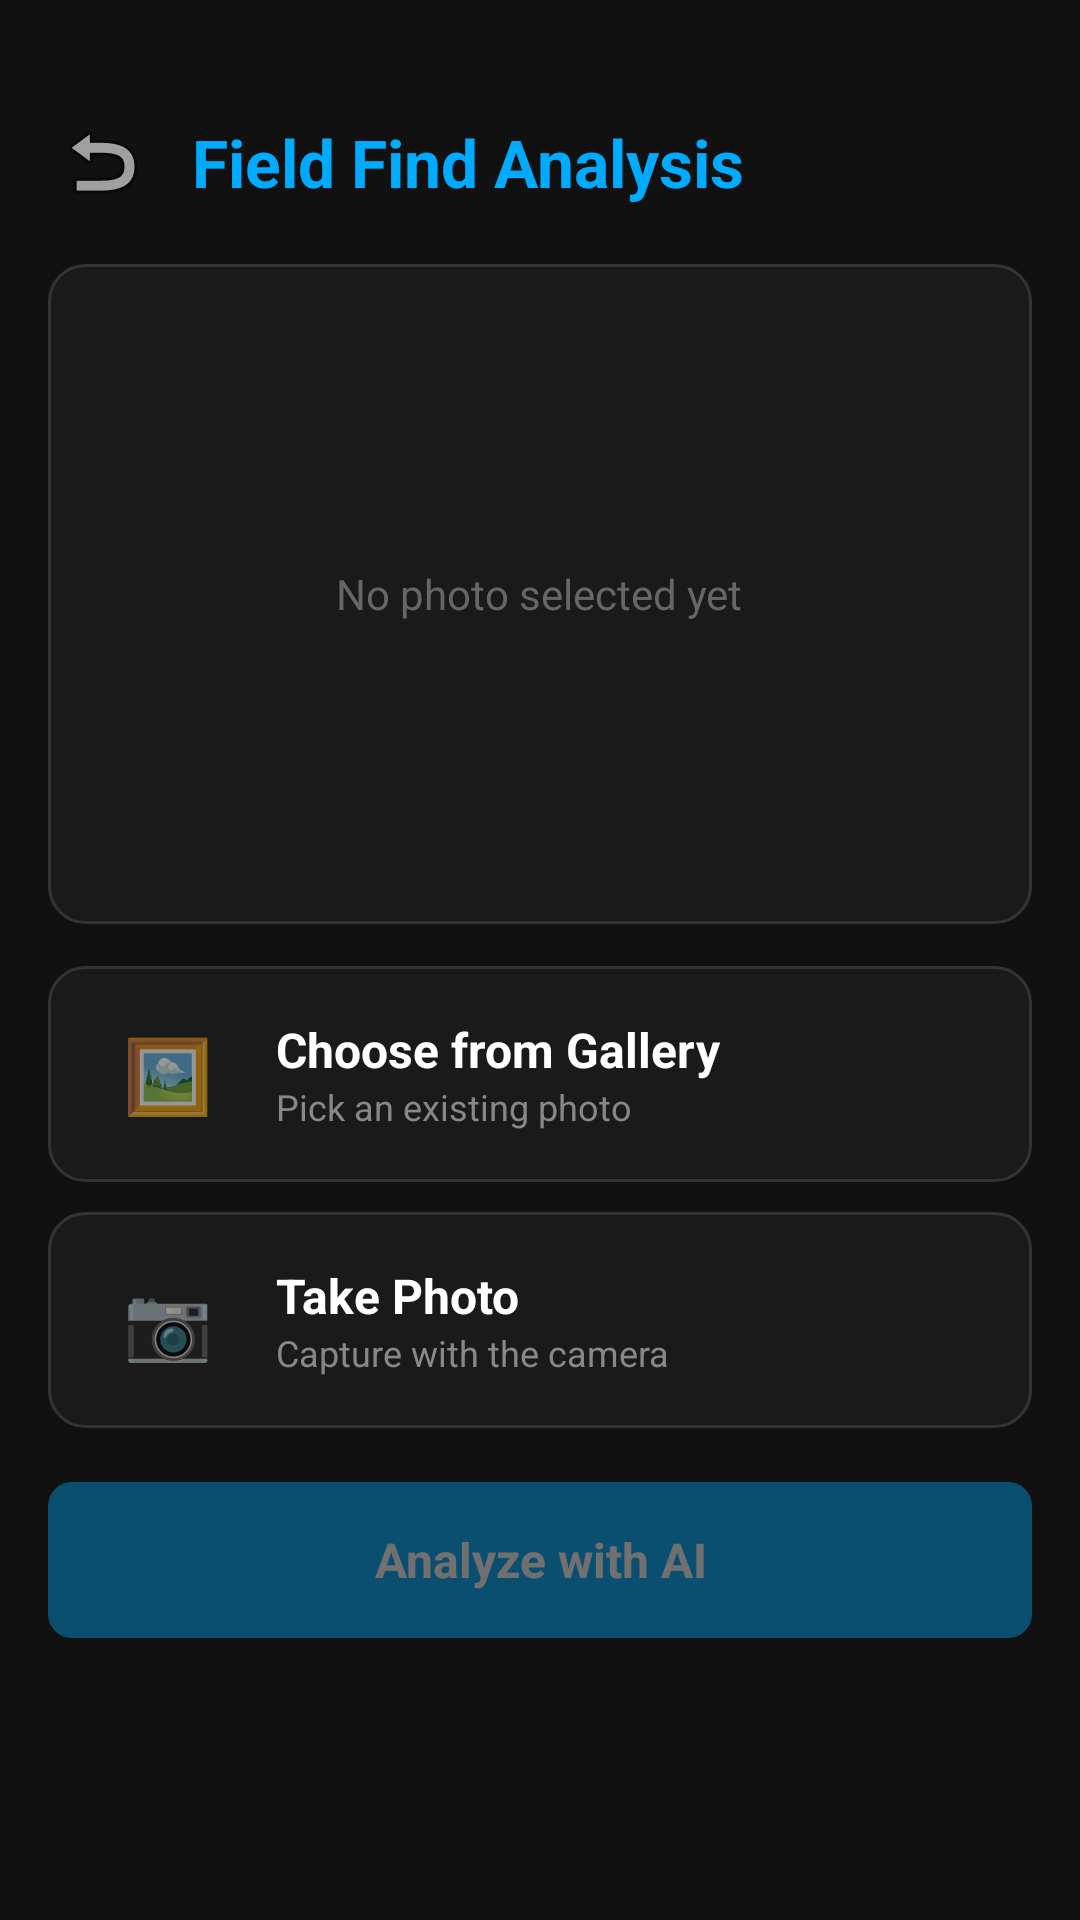

Write the Android layout XML for this screen, with the resource values it uses.
<!-- AndroidManifest.xml: application theme Theme.GeoScanner -->
<!-- res/layout/activity_field_find.xml -->
<?xml version="1.0" encoding="utf-8"?>
<LinearLayout xmlns:android="http://schemas.android.com/apk/res/android"
    android:orientation="vertical"
    android:background="#111111"
    android:padding="16dp"
    android:layout_width="match_parent"
    android:layout_height="match_parent">

    <LinearLayout
        android:gravity="center_vertical"
        android:orientation="horizontal"
        android:paddingTop="20dp"
        android:paddingBottom="16dp"
        android:layout_width="match_parent"
        android:layout_height="wrap_content">
        <ImageButton
            android:id="@+id/btnBack"
            android:background="@android:color/transparent"
            android:layout_width="36dp"
            android:layout_height="36dp"
            android:src="@android:drawable/ic_menu_revert"/>
        <TextView
            android:textSize="22sp"
            android:textStyle="bold"
            android:textColor="#00aaff"
            android:id="@+id/tvFieldFindTitle"
            android:layout_width="0dp"
            android:layout_height="wrap_content"
            android:text="@string/field_find_title"
            android:layout_weight="1"
            android:paddingStart="12dp"/>
    </LinearLayout>

    <ScrollView
        android:layout_width="match_parent"
        android:layout_height="0dp"
        android:layout_weight="1">
        <LinearLayout
            android:orientation="vertical"
            android:layout_width="match_parent"
            android:layout_height="wrap_content">

            <FrameLayout
                android:id="@+id/photoFrame"
                android:background="@drawable/btn_card"
                android:layout_width="match_parent"
                android:layout_height="220dp"
                android:layout_marginBottom="14dp">
                <ImageView
                    android:id="@+id/ivPhotoPreview"
                    android:layout_width="match_parent"
                    android:layout_height="match_parent"
                    android:scaleType="centerCrop"
                    android:visibility="gone"
                    android:contentDescription="@string/field_find_title"/>
                <TextView
                    android:id="@+id/tvPhotoPlaceholder"
                    android:layout_width="wrap_content"
                    android:layout_height="wrap_content"
                    android:layout_gravity="center"
                    android:textSize="14sp"
                    android:textColor="#666666"
                    android:gravity="center"
                    android:text="@string/field_find_no_photo"/>
            </FrameLayout>

            <LinearLayout
                android:gravity="center_vertical"
                android:orientation="horizontal"
                android:id="@+id/btnPickGallery"
                android:background="@drawable/btn_card"
                android:layout_width="match_parent"
                android:layout_height="72dp"
                android:layout_marginBottom="10dp"
                android:paddingHorizontal="20dp">
                <TextView
                    android:textSize="24sp"
                    android:gravity="center"
                    android:layout_width="40dp"
                    android:layout_height="40dp"
                    android:text="🖼️"/>
                <LinearLayout
                    android:orientation="vertical"
                    android:layout_width="0dp"
                    android:layout_height="wrap_content"
                    android:layout_weight="1"
                    android:paddingStart="16dp">
                    <TextView
                        android:textSize="16sp"
                        android:textStyle="bold"
                        android:textColor="#ffffff"
                        android:layout_width="wrap_content"
                        android:layout_height="wrap_content"
                        android:text="@string/field_find_pick_gallery"/>
                    <TextView
                        android:textSize="12sp"
                        android:textColor="#888888"
                        android:layout_width="wrap_content"
                        android:layout_height="wrap_content"
                        android:text="@string/field_find_pick_gallery_desc"/>
                </LinearLayout>
            </LinearLayout>

            <LinearLayout
                android:gravity="center_vertical"
                android:orientation="horizontal"
                android:id="@+id/btnTakePhoto"
                android:background="@drawable/btn_card"
                android:layout_width="match_parent"
                android:layout_height="72dp"
                android:layout_marginBottom="18dp"
                android:paddingHorizontal="20dp">
                <TextView
                    android:textSize="24sp"
                    android:gravity="center"
                    android:layout_width="40dp"
                    android:layout_height="40dp"
                    android:text="📷"/>
                <LinearLayout
                    android:orientation="vertical"
                    android:layout_width="0dp"
                    android:layout_height="wrap_content"
                    android:layout_weight="1"
                    android:paddingStart="16dp">
                    <TextView
                        android:textSize="16sp"
                        android:textStyle="bold"
                        android:textColor="#ffffff"
                        android:layout_width="wrap_content"
                        android:layout_height="wrap_content"
                        android:text="@string/field_find_take_photo"/>
                    <TextView
                        android:textSize="12sp"
                        android:textColor="#888888"
                        android:layout_width="wrap_content"
                        android:layout_height="wrap_content"
                        android:text="@string/field_find_take_photo_desc"/>
                </LinearLayout>
            </LinearLayout>

            <TextView
                android:id="@+id/btnAnalyze"
                android:background="@drawable/btn_primary"
                android:gravity="center"
                android:textSize="16sp"
                android:textStyle="bold"
                android:textColor="#ffffff"
                android:layout_width="match_parent"
                android:layout_height="52dp"
                android:enabled="false"
                android:alpha="0.4"
                android:text="@string/field_find_analyze"/>

            <TextView
                android:id="@+id/tvStatus"
                android:layout_width="match_parent"
                android:layout_height="wrap_content"
                android:textSize="13sp"
                android:textColor="#ffd700"
                android:gravity="center"
                android:paddingTop="14dp"
                android:visibility="gone"/>

            <LinearLayout
                android:id="@+id/resultCard"
                android:orientation="vertical"
                android:background="@drawable/btn_card"
                android:layout_width="match_parent"
                android:layout_height="wrap_content"
                android:layout_marginTop="16dp"
                android:padding="16dp"
                android:visibility="gone">
                <TextView
                    android:textSize="14sp"
                    android:textStyle="bold"
                    android:textColor="#00aaff"
                    android:layout_width="wrap_content"
                    android:layout_height="wrap_content"
                    android:paddingBottom="8dp"
                    android:text="@string/field_find_result_title"/>
                <TextView
                    android:id="@+id/tvResult"
                    android:textSize="14sp"
                    android:textColor="#dddddd"
                    android:layout_width="match_parent"
                    android:layout_height="wrap_content"
                    android:lineSpacingMultiplier="1.3"
                    android:textIsSelectable="true"/>
            </LinearLayout>
        </LinearLayout>
    </ScrollView>
</LinearLayout>
<!-- resources referenced by this layout -->
<resources>
  <!-- drawable btn_card (drawable) -->
  <?xml version="1.0" encoding="utf-8"?>
  <ripple xmlns:android="http://schemas.android.com/apk/res/android" android:color="#33ffffff">
      <item>
          <shape android:shape="rectangle">
              <solid android:color="#1a1a1a"/>
              <corners android:radius="12dp"/>
              <stroke
                  android:width="1dp"
                  android:color="#333333"/>
          </shape>
      </item>
  </ripple>
  <!-- drawable btn_primary (drawable) -->
  <?xml version="1.0" encoding="utf-8"?>
  <ripple xmlns:android="http://schemas.android.com/apk/res/android" android:color="#33ffffff">
      <item>
          <shape android:shape="rectangle">
              <solid android:color="#00aaff"/>
              <corners android:radius="8dp"/>
          </shape>
      </item>
  </ripple>
  <string name="field_find_analyze">Analyze with AI</string>
  <string name="field_find_no_photo">No photo selected yet</string>
  <string name="field_find_pick_gallery">Choose from Gallery</string>
  <string name="field_find_pick_gallery_desc">Pick an existing photo</string>
  <string name="field_find_result_title">AI Analysis Result</string>
  <string name="field_find_take_photo">Take Photo</string>
  <string name="field_find_take_photo_desc">Capture with the camera</string>
  <string name="field_find_title">Field Find Analysis</string>
  <style name="Theme.GeoScanner" parent="Theme.MaterialComponents.DayNight.NoActionBar">
          <item name="android:textColorPrimary">#ffffff</item>
          <item name="android:textColorSecondary">#aaaaaa</item>
          <item name="android:windowBackground">#111111</item>
          <item name="android:statusBarColor">#111111</item>
          <item name="android:navigationBarColor">#111111</item>
          <item name="colorOnPrimary">#ffffff</item>
          <item name="colorOnSecondary">#ffffff</item>
          <item name="colorPrimary">#00aaff</item>
          <item name="colorPrimaryVariant">#0088cc</item>
          <item name="colorSecondary">#ff6b00</item>
          <item name="colorSecondaryVariant">#cc5500</item>
          <item name="materialButtonStyle">@style/GeoScanner.Button</item>
      </style>
  <style name="GeoScanner.Button" parent="Widget.MaterialComponents.Button.TextButton">
          <item name="android:textColor">@null</item>
          <item name="backgroundTint">@null</item>
      </style>
</resources>
